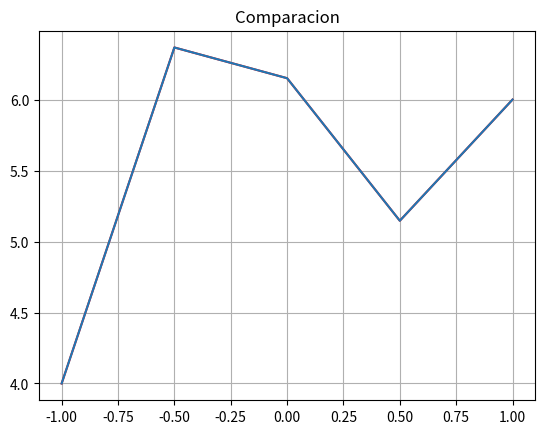

Python code for this plot:
# -*- coding: utf-8 -*-
"""
Created on Thu Nov 22 12:13:17 2018

@author: UO260284
"""

#metodo de diferencias finitas con 3 puntos
#condiciones de contorno de tipo dirichlet


import numpy as np
import matplotlib.pyplot as plt
from math import *


def bvpdfm(F,ab,n,cc):
    a=ab[0]             #punto inicial
    b=ab[1]             #punto final
    x=np.linspace(a,b,n+1)               #array del soporte, metemos el numero de subintervalos
    h=(b-a)/n           #interespaciado
    fo=cc[0]            
    ff=cc[1]             
    B=F(x)[2]
    B[0]=fo         #primer elemento del array lo sustituimos por su valor inicial 
    B[n]=ff         #engadimos el ultimo coeficiente, longitud 5 del vector,lo mismo pero con el final
    P=F(x)[0]       #vector de valores de P
    Q=F(x)[1]       #vector de valores de Q
    SOL=np.zeros((n+1,n+1))         #matriz que tendremos que invertir
    SOL[0,0]=1
    SOL[n,n]=1
    for j in range(1,n):
        SOL[j,j-1]=1/(h**2)-1/(2*h)*P[j]
        SOL[j,j]=-2/(h**2)+Q[j]
        SOL[j,j+1]=1/h**2-1/(2*h)*P[j]
    SOL=np.linalg.solve(SOL,B)
    return B,x,P,Q,SOL
    
    
    
    
    
    
    
F= lambda x: [2.*x,x+np.ones(len(x)),3*np.ones(len(x))]

ab=np.array([-1,1])
cc=np.array([4,6])
n=4
B,x,P,Q,s=bvpdfm(F,ab,n,cc)


print(x)
#print(P)
#print(Q)
print(s)
plt.plot(x,s,'-r',x,s)
plt.grid()
plt.title('Comparacion')
plt.show()
